pico-8 play session: no input (idle), after a click and taps of 🅾, ❎, 🅾+❎, 🅾 in the second before t = 0

[t = 1 s] idle ~1s (no d-pad/buttons)
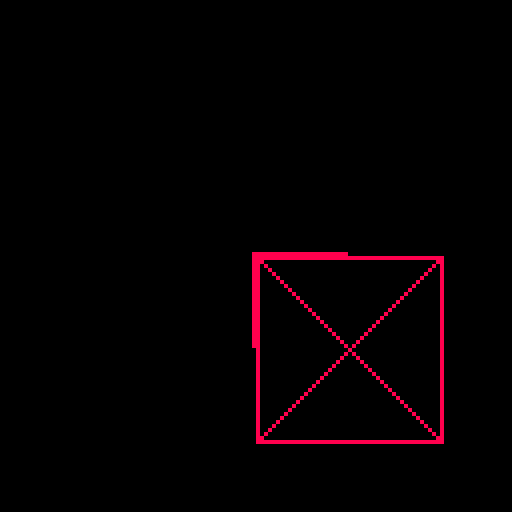

pico-8 cartridge
version 18
__lua__
function _init()
 near = 0.1
 far = 100

 -- Pico-8 idiosyncracy
 fov = -0.3

 perspective_matrix = create_perspective_matrix()

 cube = {
  -- SOUTH
		{ create_vector_matrix({ 0, 0, 0 }),    create_vector_matrix({ 0, 1, 0 }),    create_vector_matrix({ 1, 1, 0 }) },
		{ create_vector_matrix({ 0, 0, 0 }),    create_vector_matrix({ 1, 1, 0 }),    create_vector_matrix({ 1, 0, 0 }) },

		-- EAST                                                      
		{ create_vector_matrix({ 1, 0, 0 }),    create_vector_matrix({ 1, 1, 0 }),    create_vector_matrix({ 1, 1, 1 }) },
		{ create_vector_matrix({ 1, 0, 0 }),    create_vector_matrix({ 1, 1, 1 }),    create_vector_matrix({ 1, 0, 1 }) },

		-- NORTH                                                     
		{ create_vector_matrix({ 1, 0, 1 }),    create_vector_matrix({ 1, 1, 1 }),    create_vector_matrix({ 0, 1, 1 }) },
		{ create_vector_matrix({ 1, 0, 1 }),    create_vector_matrix({ 0, 1, 1 }),    create_vector_matrix({ 0, 0, 1 }) },

		-- WEST                                                      
		{ create_vector_matrix({ 0, 0, 1 }),    create_vector_matrix({ 0, 1, 1 }),    create_vector_matrix({ 0, 1, 0 }) },
		{ create_vector_matrix({ 0, 0, 1 }),    create_vector_matrix({ 0, 1, 0 }),    create_vector_matrix({ 0, 0, 0 }) },

		-- TOP                                                       
		{ create_vector_matrix({ 0, 1, 0 }),    create_vector_matrix({ 0, 1, 1 }),    create_vector_matrix({ 1, 1, 1 }) },
		{ create_vector_matrix({ 0, 1, 0 }),    create_vector_matrix({ 1, 1, 1 }),    create_vector_matrix({ 1, 1, 0 }) },

		-- BOTTOM                                                    
		{ create_vector_matrix({ 1, 0, 1 }),    create_vector_matrix({ 0, 0, 1 }),    create_vector_matrix({ 0, 0, 0 }) },
		{ create_vector_matrix({ 1, 0, 1 }),    create_vector_matrix({ 0, 0, 0 }),    create_vector_matrix({ 1, 0, 0 }) },
 }
end


function _draw()
 cls()

 for triangle in all(cube) do
  projected_triangle = {
   homogenous_coordinate(multiply_matrices(perspective_matrix, triangle[1])),
   homogenous_coordinate(multiply_matrices(perspective_matrix, triangle[2])),
   homogenous_coordinate(multiply_matrices(perspective_matrix, triangle[3]))
  }

  draw_triangle(projected_triangle)
 end
end


function create_perspective_matrix()
 local perspective_matrix = create_empty_matrix(4, 4)

 local cotan_component = 1 / tan(fov / 2)

 perspective_matrix[1][1] = cotan_component
 perspective_matrix[2][2] = cotan_component
 perspective_matrix[3][3] = (-near - far) / (near - far)
 perspective_matrix[3][4] = (2 * far * near) / (near - far)
 perspective_matrix[4][3] = 1

 return perspective_matrix
end


-- Helper function
function tan(angle)
 return sin(angle) / cos(angle)
end


function draw_triangle(triangle)
 color(8)

 scale = 64

 position_triangle(triangle)

 line(triangle[1][1][1] * scale, triangle[1][2][1] * scale, triangle[2][1][1] * scale, triangle[2][2][1] * scale)
 line(triangle[3][1][1] * scale, triangle[3][2][1] * scale)
 line(triangle[1][1][1] * scale, triangle[1][2][1] * scale)
end


function position_triangle(triangle)
 for vector in all(triangle) do
  -- Because we are working with a vector, we only need to access the first element
  for coordinate in all(vector) do
   coordinate[1] += 1
  end
 end
end


-- Data types
-- Matrix - nested tables such that the inner tables are all the same size

-- @desc multiply two matrices and return the resulting matrix
-- @params Matrix m1
-- @params Matrix m2
-- @return Matrix
function multiply_matrices(m1, m2) 
 -- get dimensions of the two matrices
 local m1_row_size, m1_column_size = get_matrix_size(m1)
 local m2_row_size, m2_column_size = get_matrix_size(m2)

 -- TODO: removable
 -- error check
 if (m1_column_size != m2_row_size) error("Matrix sizes do not match")

 -- create the matrix that will be returned in the end
 local matrix = create_empty_matrix(m1_row_size, m2_column_size)

 -- cycle index of new matrix
 for m1_row_index = 1, m1_row_size do
  for m2_column_index = 1, m2_column_size do
   local sum = 0

   -- m1_row_size is the same as m2_column_size so either can be used
   for row_column_index = 1, m1_column_size do
    sum += m1[m1_row_index][row_column_index] * m2[row_column_index][m2_column_index]
   end

   matrix[m1_row_index][m2_column_index] = sum
  end
 end

 return matrix
end


-- @desc for a given matrix, get the number or rows and columns
-- @params Matrix m
-- @return number - the number of rows in the matrix
-- @return number - the number of columns in the matrix
function get_matrix_size(m)
 local row_size = #m
 local column_size = #m[1]

 return row_size, column_size
end


-- @desc for a given row size and column size, create an empty matrix
-- @params number row_size - number of rows
-- @params number column_size - number of columns
-- @returns Matrix
function create_empty_matrix(row_size, column_size)
 local matrix = {}

 for i = 1, row_size do
  local vector = {}

  for j = 1, column_size do
   add(vector, 0)
  end

  add(matrix, vector)
 end

 return matrix
end


-- TODO: simply by assuming array of size 3
function create_vector_matrix(coordinates)
 local vector = create_empty_matrix(#coordinates + 1, 1)

 for i = 1, #coordinates do
  vector[i][1] = coordinates[i]
 end

 vector[#coordinates + 1][1] = 1

 return vector
end


function homogenous_coordinate(m)
 m[1][1] /= m[4][1]
 m[2][1] /= m[4][1]
 m[3][1] /= m[4][1]
 m[4][1] = 1

 return m
end


-- @desc print a matrix in human-readable form 
-- @params Matrix m
-- @return void
function print_matrix(m) 
 -- opening bracket
 print('{')

 for i = 1, #m do
  local line = ' {'

  for j = 1, #m[1] do
   line = line..m[i][j]..', '
  end
  
  -- remove `, `
  line = sub(line, 1, #line - 2)

  -- trailing comma
  if (i == #m) then
   print(line..'}')
  else
   print(line..'},')
  end
 end

 -- closing bracket
 print('}')
end
__gfx__
00000000000000000000000000000000000000000000000000000000000000000000000000000000000000000000000000000000000000000000000000000000
00000000000000000000000000000000000000000000000000000000000000000000000000000000000000000000000000000000000000000000000000000000
00700700000000000000000000000000000000000000000000000000000000000000000000000000000000000000000000000000000000000000000000000000
00077000000000000000000000000000000000000000000000000000000000000000000000000000000000000000000000000000000000000000000000000000
00077000000000000000000000000000000000000000000000000000000000000000000000000000000000000000000000000000000000000000000000000000
00700700000000000000000000000000000000000000000000000000000000000000000000000000000000000000000000000000000000000000000000000000
